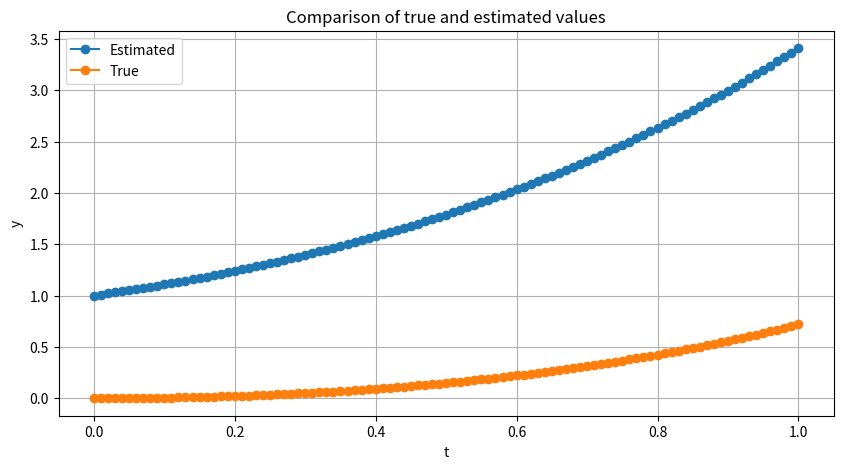
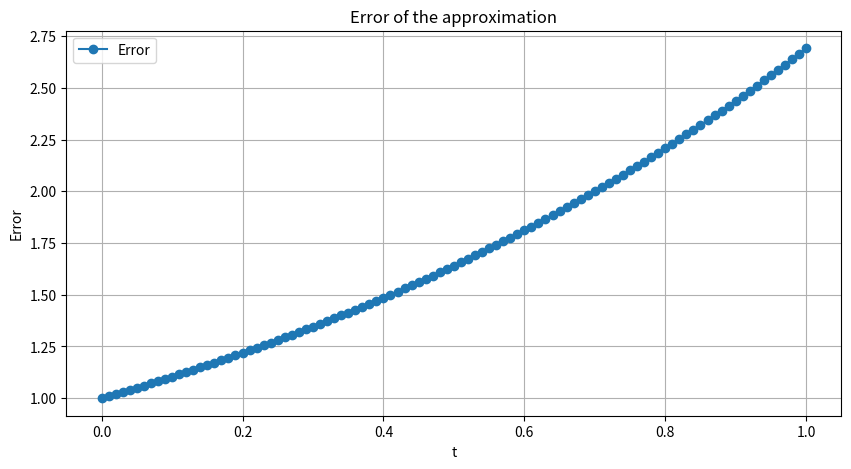

Generate these figures, in order, with matplotlib:
import matplotlib.pyplot as plt
import numpy as np
import os
def euler_method(f, y0, a, b, n):
    """
    Approximate solution of dy/dt = f(t, y) using Euler's method.
    :param f: The function f(t, y) defining the differential equation dy/dt = f(t, y).
    :param y0: The initial value of y at t=0.
    :param a: The starting value of the interval.
    :param b: The ending value of the interval.
    :param n: The number of steps.
    :return: Two lists, one of t values and one of y values.
    """
    os.environ["MKL_DEBUG_CPU_TYPE"] = "5"
    h = (b - a) / n  # Step size
    t_values = [a + i * h for i in range(n + 1)]
    y_values = [y0]  # Initial y value
    for i in range(n):
        t = t_values[i]
        y = y_values[i]
        y_new = y + h * f(t, y)
        y_values.append(y_new)
        
    return t_values, y_values
def f(t, y):
    return t + y
def exact_solution(t):
    return -t - 1 + np.exp(t)
# Set initial conditions and parameters
y0 = 1  # Initial y value
a = 0   # Start of the interval
b = 1   # End of the interval
n = 100  # Number of steps
# Get the values
t_values, y_values = euler_method(f, y0, a, b, n)
# Get the true values
true_values = [exact_solution(t) for t in t_values]
# Plot the true and estimated values
plt.figure(figsize=(10, 5))
plt.plot(t_values, y_values, 'o-', label='Estimated')
plt.plot(t_values, true_values, 'o-', label='True')
plt.title("Comparison of true and estimated values")
plt.xlabel('t')
plt.ylabel('y')
plt.legend()
plt.grid(True)
plt.show()
# Calculate the error
error = [abs(y - true) for y, true in zip(y_values, true_values)]
# Plot the error
plt.figure(figsize=(10, 5))
plt.plot(t_values, error, 'o-', label='Error')
plt.title("Error of the approximation")
plt.xlabel('t')
plt.ylabel('Error')
plt.legend()
plt.grid(True)
plt.show()
# Print results
for t, y, true, err in zip(t_values, y_values, true_values, error):
    print(f"t = {t:.2f}, y = {y:.4f}, true = {true:.4f}, error = {err:.4f}")